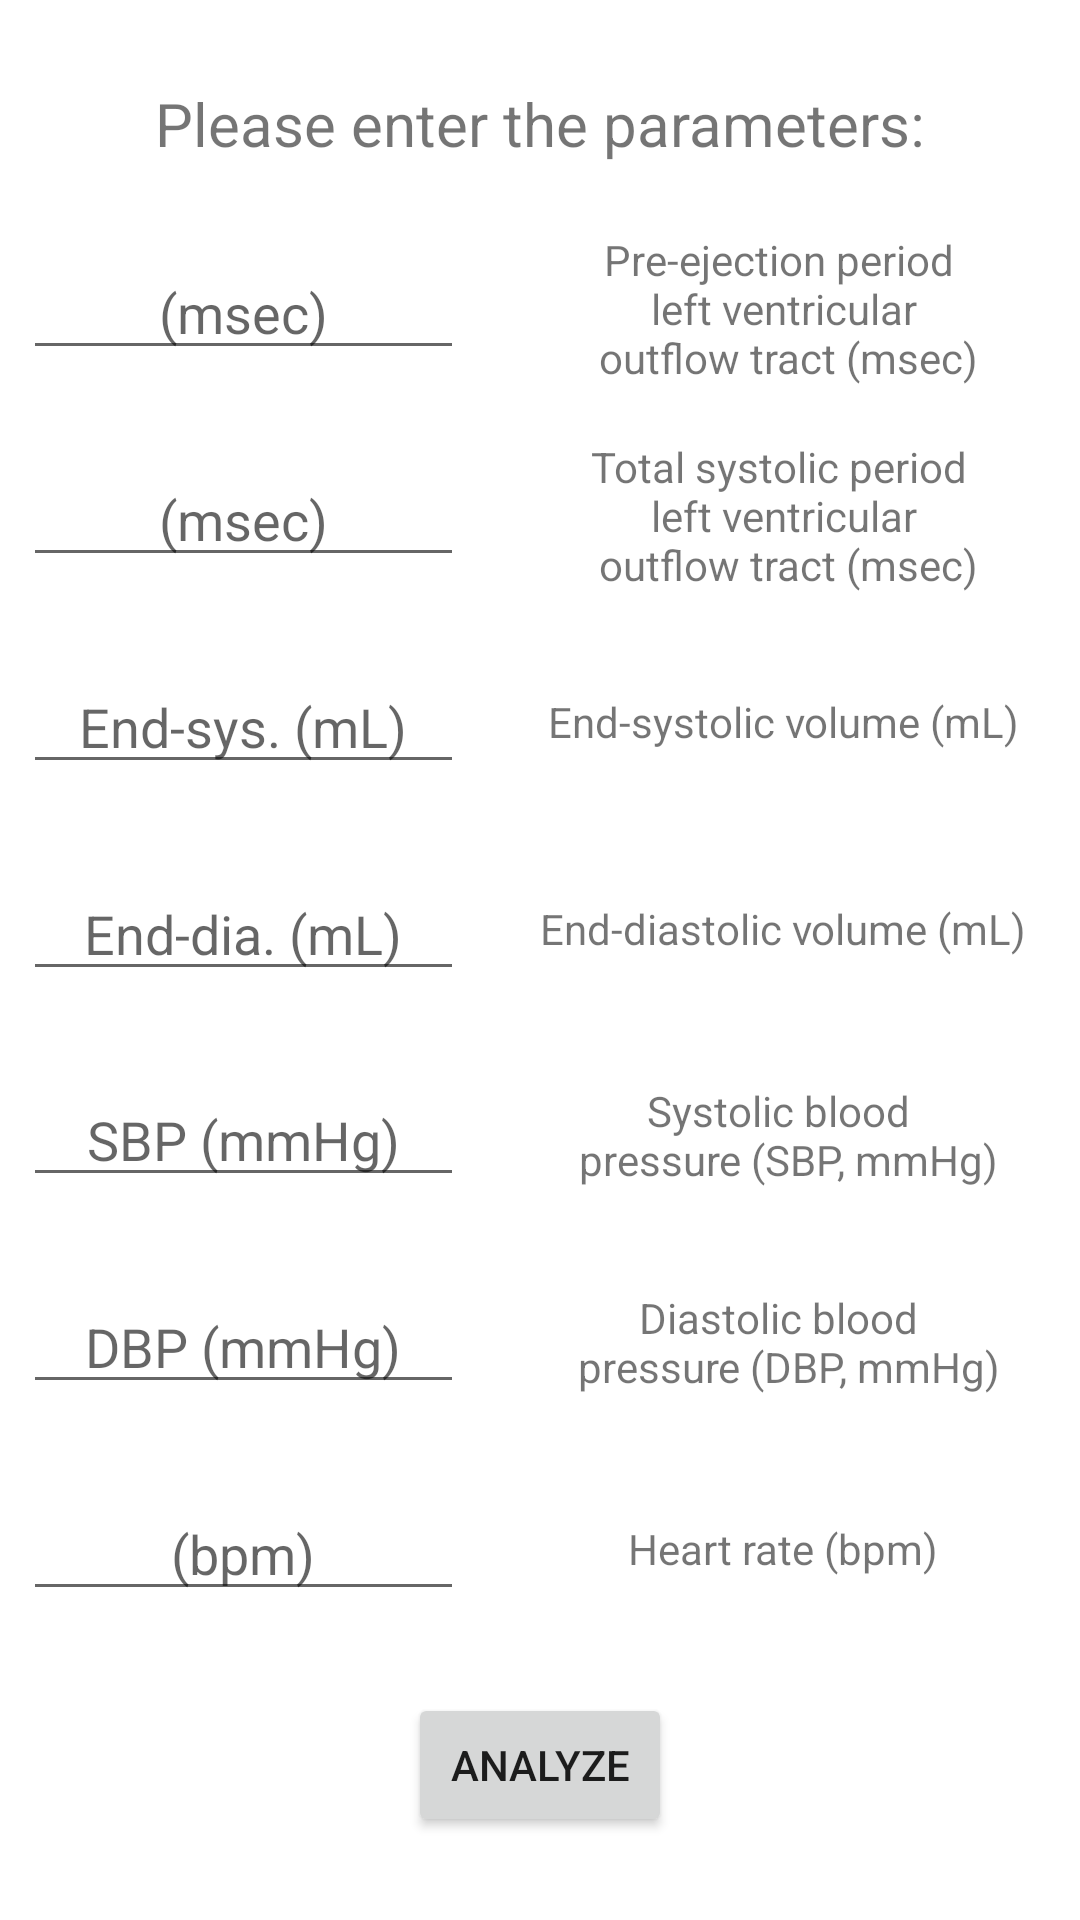

The Android layout XML behind this screen, and the referenced resources:
<!-- AndroidManifest.xml: application theme Theme.MyApplication -->
<!-- res/layout/fragment_first.xml -->
<?xml version="1.0" encoding="utf-8"?>
<androidx.constraintlayout.widget.ConstraintLayout xmlns:android="http://schemas.android.com/apk/res/android"
    xmlns:app="http://schemas.android.com/apk/res-auto"
    xmlns:tools="http://schemas.android.com/tools"
    android:layout_width="match_parent"
    android:layout_height="match_parent"
    tools:context=".FirstFragment">

    <TextView
        android:id="@+id/textview_first"
        android:layout_width="wrap_content"
        android:layout_height="wrap_content"
        android:text="@string/pls_enter_parameters"
        android:textSize="20sp"
        app:layout_constraintBottom_toTopOf="@+id/input_1_preejection_period"
        app:layout_constraintEnd_toEndOf="parent"
        app:layout_constraintStart_toStartOf="parent"
        app:layout_constraintTop_toTopOf="parent" />

    <Button
        android:id="@+id/button_first"
        android:layout_width="wrap_content"
        android:layout_height="wrap_content"
        android:text="@string/calculate_values"
        app:layout_constraintBottom_toBottomOf="parent"
        app:layout_constraintEnd_toEndOf="parent"
        app:layout_constraintStart_toStartOf="parent"
        app:layout_constraintTop_toBottomOf="@id/input_5_heartrate" />


    <EditText
        android:id="@+id/input_1_preejection_period"
        android:layout_width="wrap_content"
        android:layout_height="wrap_content"
        android:ems="7"
        android:hint="@string/hint_1_preejection_period"
        android:inputType="number"
        android:nextFocusRight="@+id/input_2_systolic_period"
        android:nextFocusDown="@+id/input_2_systolic_period"
        android:nextFocusForward="@+id/input_2_systolic_period"
        android:textAlignment="center"
        app:layout_constraintBottom_toTopOf="@+id/input_2_systolic_period"
        app:layout_constraintEnd_toStartOf="@+id/guideline5"
        app:layout_constraintStart_toStartOf="parent"
        app:layout_constraintTop_toBottomOf="@+id/textview_first" />

    <TextView
        android:id="@+id/textview_1_preejection_period"
        android:layout_width="wrap_content"
        android:layout_height="wrap_content"
        android:text="@string/textview_1_preejection_period"
        android:textAlignment="center"
        app:layout_constraintBottom_toBottomOf="@+id/input_1_preejection_period"
        app:layout_constraintEnd_toEndOf="parent"
        app:layout_constraintStart_toEndOf="@+id/guideline5"
        app:layout_constraintTop_toTopOf="@+id/input_1_preejection_period" />


    <EditText
        android:id="@+id/input_2_systolic_period"
        android:layout_width="wrap_content"
        android:layout_height="wrap_content"
        android:ems="7"
        android:hint="@string/hint_2_systolic_period"
        android:inputType="number"
        android:nextFocusRight="@+id/input_3a_end_systolic_volume"
        android:nextFocusDown="@+id/input_3a_end_systolic_volume"
        android:nextFocusForward="@+id/input_3a_end_systolic_volume"
        android:textAlignment="center"
        app:layout_constraintBottom_toTopOf="@+id/input_3a_end_systolic_volume"
        app:layout_constraintEnd_toStartOf="@+id/guideline5"
        app:layout_constraintStart_toStartOf="parent"
        app:layout_constraintTop_toBottomOf="@+id/input_1_preejection_period" />

    <TextView
        android:id="@+id/textview_2_systolic_period"
        android:layout_width="wrap_content"
        android:layout_height="wrap_content"
        android:text="@string/textview_2_systolic_period"
        android:textAlignment="center"
        app:layout_constraintBottom_toBottomOf="@+id/input_2_systolic_period"
        app:layout_constraintEnd_toEndOf="parent"
        app:layout_constraintStart_toEndOf="@+id/guideline5"
        app:layout_constraintTop_toTopOf="@+id/input_2_systolic_period" />


    <EditText
        android:id="@+id/input_3a_end_systolic_volume"
        android:layout_width="wrap_content"
        android:layout_height="wrap_content"
        android:ems="7"
        android:hint="@string/hint_3a_end_systolic_volume"
        android:inputType="number"
        android:nextFocusRight="@+id/input_3b_end_diastolic_volume"
        android:nextFocusDown="@+id/input_3b_end_diastolic_volume"
        android:nextFocusForward="@+id/input_3b_end_diastolic_volume"
        android:textAlignment="center"
        app:layout_constraintBottom_toTopOf="@+id/input_3b_end_diastolic_volume"
        app:layout_constraintEnd_toStartOf="@+id/guideline5"
        app:layout_constraintStart_toStartOf="parent"
        app:layout_constraintTop_toBottomOf="@+id/input_2_systolic_period" />

    <TextView
        android:id="@+id/textview_3a_end_systolic_volume"
        android:layout_width="wrap_content"
        android:layout_height="wrap_content"
        android:text="@string/textview_3a_end_systolic_volume"
        android:textAlignment="center"
        app:layout_constraintBottom_toBottomOf="@+id/input_3a_end_systolic_volume"
        app:layout_constraintEnd_toEndOf="parent"
        app:layout_constraintStart_toEndOf="@+id/guideline5"
        app:layout_constraintTop_toTopOf="@+id/input_3a_end_systolic_volume" />


    <EditText
        android:id="@+id/input_3b_end_diastolic_volume"
        android:layout_width="wrap_content"
        android:layout_height="wrap_content"
        android:ems="7"
        android:hint="@string/hint_3b_end_diastolic_volume"
        android:inputType="number"
        android:nextFocusRight="@+id/input_4a_systolic_bloodpressure"
        android:nextFocusDown="@+id/input_4a_systolic_bloodpressure"
        android:nextFocusForward="@+id/input_4a_systolic_bloodpressure"
        android:textAlignment="center"
        app:layout_constraintBottom_toTopOf="@+id/input_4a_systolic_bloodpressure"
        app:layout_constraintEnd_toStartOf="@+id/guideline5"
        app:layout_constraintStart_toStartOf="parent"
        app:layout_constraintTop_toBottomOf="@+id/input_3a_end_systolic_volume" />

    <TextView
        android:id="@+id/textview_3b_end_diastolic_volume"
        android:layout_width="wrap_content"
        android:layout_height="wrap_content"
        android:text="@string/textview_3b_end_diastolic_volume"
        android:textAlignment="center"
        app:layout_constraintBottom_toBottomOf="@+id/input_3b_end_diastolic_volume"
        app:layout_constraintEnd_toEndOf="parent"
        app:layout_constraintStart_toEndOf="@+id/guideline5"
        app:layout_constraintTop_toTopOf="@+id/input_3b_end_diastolic_volume" />


    <EditText
        android:id="@+id/input_4a_systolic_bloodpressure"
        android:layout_width="wrap_content"
        android:layout_height="wrap_content"
        android:ems="7"
        android:hint="@string/hint_4a_systolic_bloodpressure"
        android:inputType="number"
        android:nextFocusRight="@+id/input_4b_diastolic_bloodpressure"
        android:nextFocusDown="@+id/input_4b_diastolic_bloodpressure"
        android:nextFocusForward="@+id/input_4b_diastolic_bloodpressure"
        android:textAlignment="center"
        app:layout_constraintBottom_toTopOf="@+id/input_4b_diastolic_bloodpressure"
        app:layout_constraintEnd_toStartOf="@+id/guideline5"
        app:layout_constraintStart_toStartOf="parent"
        app:layout_constraintTop_toBottomOf="@+id/input_3b_end_diastolic_volume" />

    <TextView
        android:id="@+id/textview_4a_systolic_bloodpressure"
        android:layout_width="wrap_content"
        android:layout_height="wrap_content"
        android:text="@string/textview_4a_systolic_bloodpressure"
        android:textAlignment="center"
        app:layout_constraintBottom_toBottomOf="@+id/input_4a_systolic_bloodpressure"
        app:layout_constraintEnd_toEndOf="parent"
        app:layout_constraintStart_toEndOf="@+id/guideline5"
        app:layout_constraintTop_toTopOf="@+id/input_4a_systolic_bloodpressure" />


    <EditText
        android:id="@+id/input_4b_diastolic_bloodpressure"
        android:layout_width="wrap_content"
        android:layout_height="wrap_content"
        android:ems="7"
        android:hint="@string/hint_4b_diastolic_bloodpressure"
        android:inputType="number"
        android:nextFocusRight="@+id/input_5_heartrate"
        android:nextFocusDown="@+id/input_5_heartrate"
        android:nextFocusForward="@+id/input_5_heartrate"
        android:textAlignment="center"
        app:layout_constraintBottom_toTopOf="@+id/input_5_heartrate"
        app:layout_constraintEnd_toStartOf="@+id/guideline5"
        app:layout_constraintStart_toStartOf="parent"
        app:layout_constraintTop_toBottomOf="@+id/input_4a_systolic_bloodpressure" />

    <TextView
        android:id="@+id/textview_4b_diastolic_bloodpressure"
        android:layout_width="wrap_content"
        android:layout_height="wrap_content"
        android:text="@string/textview_4b_diastolic_bloodpressure"
        android:textAlignment="center"
        app:layout_constraintBottom_toBottomOf="@+id/input_4b_diastolic_bloodpressure"
        app:layout_constraintEnd_toEndOf="parent"
        app:layout_constraintStart_toEndOf="@+id/guideline5"
        app:layout_constraintTop_toTopOf="@+id/input_4b_diastolic_bloodpressure" />


    <EditText
        android:id="@+id/input_5_heartrate"
        android:layout_width="wrap_content"
        android:layout_height="wrap_content"
        android:ems="7"
        android:hint="@string/hint_5_heartrate"
        android:inputType="number"
        android:textAlignment="center"
        app:layout_constraintBottom_toTopOf="@+id/button_first"
        app:layout_constraintEnd_toStartOf="@+id/guideline5"
        app:layout_constraintStart_toStartOf="parent"
        app:layout_constraintTop_toBottomOf="@+id/input_4b_diastolic_bloodpressure" />

    <TextView
        android:id="@+id/textview_5_heartrate"
        android:layout_width="wrap_content"
        android:layout_height="wrap_content"
        android:text="@string/textview_5_heartrate"
        android:textAlignment="center"
        app:layout_constraintBottom_toBottomOf="@+id/input_5_heartrate"
        app:layout_constraintEnd_toEndOf="parent"
        app:layout_constraintStart_toEndOf="@+id/guideline5"
        app:layout_constraintTop_toTopOf="@+id/input_5_heartrate" />

    <androidx.constraintlayout.widget.Guideline
        android:id="@+id/guideline5"
        android:layout_width="wrap_content"
        android:layout_height="wrap_content"
        android:orientation="vertical"
        app:layout_constraintGuide_percent="0.45" />


</androidx.constraintlayout.widget.ConstraintLayout>
<!-- resources referenced by this layout -->
<resources>
  <string name="calculate_values">Analyze</string>
  <string name="hint_1_preejection_period">(msec)</string>
  <string name="hint_2_systolic_period">(msec)</string>
  <string name="hint_3a_end_systolic_volume">End-sys. (mL)</string>
  <string name="hint_3b_end_diastolic_volume">End-dia. (mL)</string>
  <string name="hint_4a_systolic_bloodpressure">SBP (mmHg)</string>
  <string name="hint_4b_diastolic_bloodpressure">DBP (mmHg)</string>
  <string name="hint_5_heartrate">(bpm)</string>
  <string name="pls_enter_parameters">Please enter the parameters:</string>
  <string name="textview_1_preejection_period">Pre-ejection period \n left ventricular \n outflow tract (msec)</string>
  <string name="textview_2_systolic_period">Total systolic period \n left ventricular \n outflow tract (msec)</string>
  <string name="textview_3a_end_systolic_volume">End-systolic volume (mL)</string>
  <string name="textview_3b_end_diastolic_volume">End-diastolic volume (mL)</string>
  <string name="textview_4a_systolic_bloodpressure">Systolic blood \n pressure (SBP, mmHg)</string>
  <string name="textview_4b_diastolic_bloodpressure">Diastolic blood \n pressure (DBP, mmHg)</string>
  <string name="textview_5_heartrate">Heart rate (bpm)</string>
  <style name="Theme.MyApplication" parent="Theme.MaterialComponents.DayNight.DarkActionBar">
          
          <item name="colorPrimary">@color/red_500</item>
          <item name="colorPrimaryVariant">@color/red_700</item>
          <item name="colorOnPrimary">@color/white</item>
          
          <item name="colorSecondary">@color/orange_400</item>
          <item name="colorSecondaryVariant">@color/orange_700</item>
          <item name="colorOnSecondary">@color/black</item>
          
          <item name="android:statusBarColor" tools:targetApi="l">?attr/colorPrimaryVariant</item>
          
      </style>
  <color name="red_500">#F44336</color>
  <color name="red_700">#D32F2F</color>
  <color name="white">#FFFFFFFF</color>
  <color name="orange_400">#FF7043</color>
  <color name="orange_700">#E64A19</color>
  <color name="black">#FF000000</color>
</resources>
